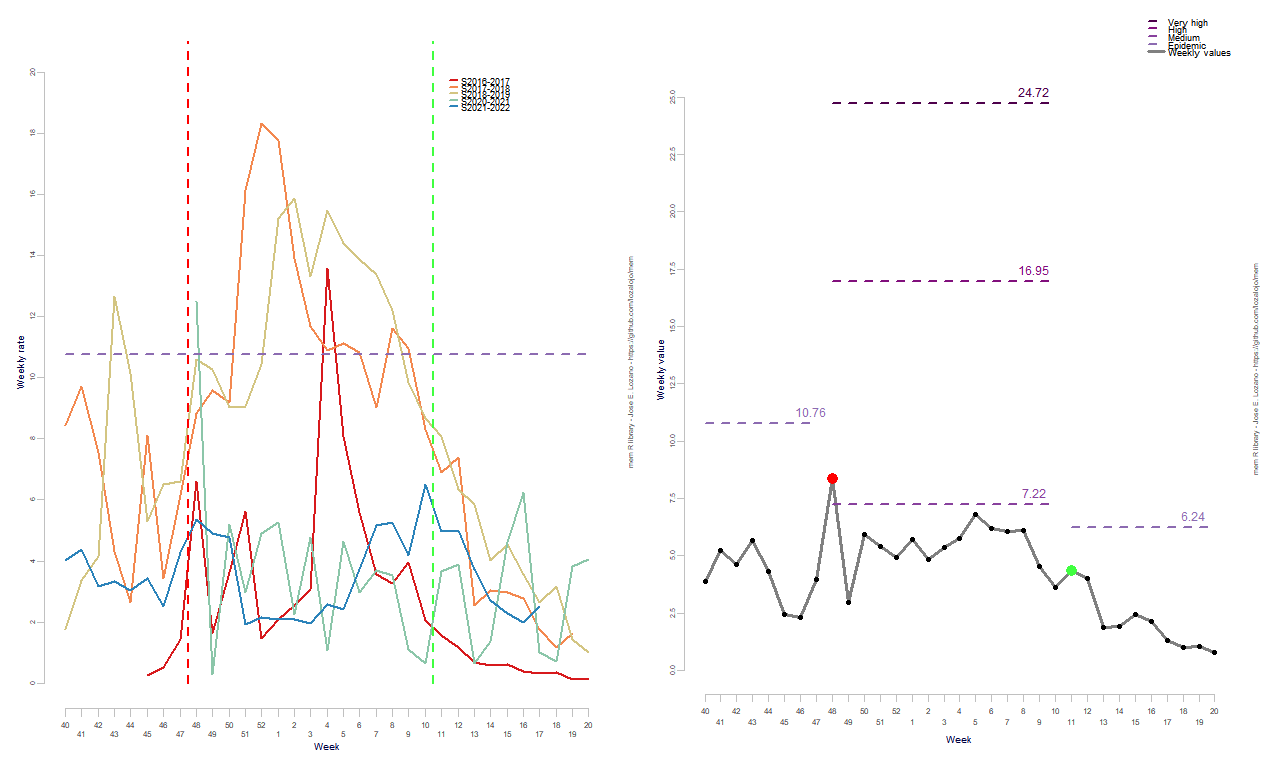

Source data for this figure (header and first rows):
RelativeWeek, Intensity
1, 3.903
2, 5.22
3, 4.637
4, 5.664
5, 4.332
6, 2.458
7, 2.303
8, 3.974
9, 8.382
10, 2.983
11, 5.949
12, 5.422
13, 4.948
14, 5.731
15, 4.837
16, 5.362
17, 5.751
18, 6.802
19, 6.208
20, 6.069
21, 6.116
22, 4.556
23, 3.613
24, 4.371
25, 4.027
26, 1.896
27, 1.922
28, 2.451
29, 2.144
30, 1.303
31, 0.9966
32, 1.034
33, 0.7913
